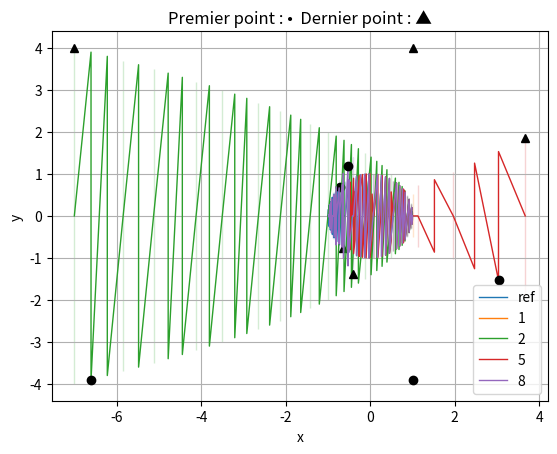

Here is the Python script that generated this plot:
# -*- coding: utf-8 -*-
"""
Created on Tue Feb 27 08:07:55 2024

@author: riouyans
"""
import seaborn as sns
import matplotlib.pyplot as plt
import pandas as pd
from matplotlib import rcParams
from math import factorial
from cmath import exp

# Paramètre d'entrée & fonctions
intervalle = (-4, 4)
N = (1, 2, 5, 8)
pas = 10e-2     # Correspond à 81 points

size = 10
#
if False:
    size = 100
    rcParams['figure.dpi'] = 300
    rcParams['figure.figsize'] = (size, size)

# Définit la question
if True:
    # Question 4
    fonction = '(t*1j)'    
else:
    # Question 5
    fonction = '(t + t*1j)'

# Fonction pour approximer exp
def exp_approx(N:int, t:float, fct:str):
    somme = 0
    for n in range(0, N+1):
        somme += (eval(fct)**n)/(factorial(n))
    return somme

# Fonction pour créer des t
def sequence(debut, fin, pas=1):
    n = int(round((fin - debut)/float(pas)))
    if n > 1:
        return([debut + pas*i for i in range(n+1)])
    elif n == 1:
        return([debut])
    else:
        return([])
    
def tracer(df:pd.DataFrame, label:str):
    sns.lineplot(data=df, x='x', y='y', palette="tab10", label=label, linewidth=1)
    # Affiche le premier point & dernier point
    ppt, dpt = df.loc[1].values.flatten().tolist()[-2:], df.loc[-1:].values.flatten().tolist()[-2:]
    plt.plot(ppt[0], ppt[1], marker='o', color='black')
    plt.plot(dpt[0], dpt[1], marker='^', color='black')   

# Définie une suite de points espacé de pas dans l'intervalle
sequence_de_t = sequence(intervalle[0], intervalle[1], pas)

#
t_vals = []
for t in sequence_de_t:
    t_t = exp(eval(fonction))
    t_vals.append([t, t_t.real, t_t.imag])
df_t = pd.DataFrame(t_vals, columns=['t', 'x', 'y'])
#
tracer(df_t, "ref")

#
courbes_N = [] 
for element in N:
    N_vals = []
    for t in sequence_de_t:
        N_t = exp_approx(element, t, fonction)
        N_vals.append([element, N_t.real, N_t.imag])
    courbes_N.append(pd.DataFrame(N_vals, columns=['t', 'x', 'y']))
#
for df_N in courbes_N:
    tracer(df_N, df_N['t'][0])

plt.grid()
#plt.xscale('log')
plt.title('Premier point : •  Dernier point : ▲')
